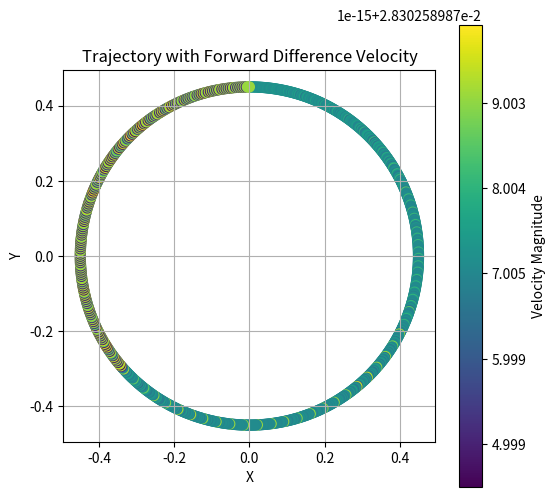
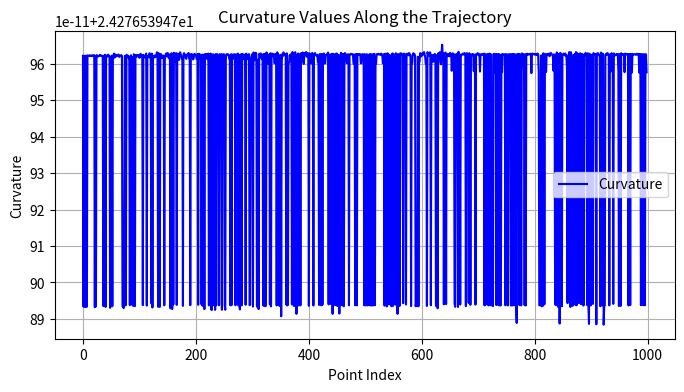
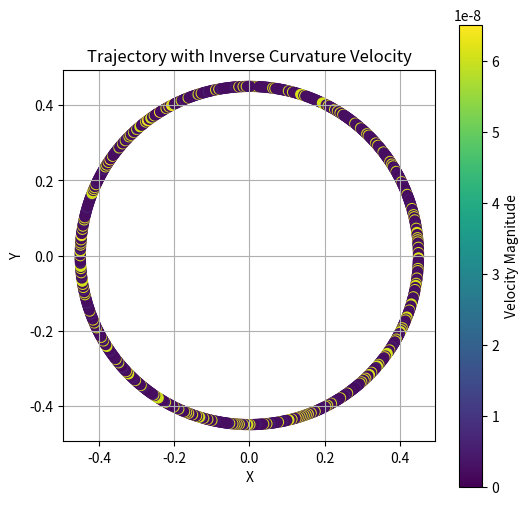

Recreate these plots in Python, in order.
import numpy as np
import matplotlib.pyplot as plt
import pandas as pd

def generate_circle_coordinates(a=.45, num_points=1000):
    theta = np.linspace(0, 2*np.pi, num_points)
    x = a * np.sin(theta)
    y = a * np.cos(theta)
    z = np.zeros_like(x)
    return x, y, z

def generate_velocity_FD(x_points, y_points, dt):
    vx = np.diff(x_points) / dt
    vy = np.diff(y_points) / dt
    vx = np.append(vx, vx[-1])
    vy = np.append(vy, vy[-1])
    
    return vx, vy

def plot_XYV_points(x_points, y_points, vx, vy, title, save_path=None):
    vel = np.sqrt(np.array(vx) ** 2 + np.array(vy) ** 2)

    plt.figure(figsize=(6, 6))
    scatter = plt.scatter(x_points, y_points, c=vel, cmap='viridis', s=50)    
    plt.colorbar(scatter, label='Velocity Magnitude')
    plt.xlabel("X")
    plt.ylabel("Y")
    plt.title(title)
    plt.gca().set_aspect('equal', adjustable='box')
    plt.grid(True)
    if save_path:
        plt.savefig(save_path, format='png', dpi=300, bbox_inches='tight')
    
    plt.show()

def compute_curvature_three_points(x1, y1, x2, y2, x3, y3):
    a = np.sqrt((x2 - x1)**2 + (y2 - y1)**2)
    b = np.sqrt((x3 - x2)**2 + (y3 - y2)**2)
    c = np.sqrt((x3 - x1)**2 + (y3 - y1)**2)

    # Heron's formula
    s = (a + b + c) / 2
    area = np.sqrt(max(s * (s - a) * (s - b) * (s - c), 0))

    # Circumradius of the triangle
    if area < 1e-10 or a < 1e-10 or b < 1e-10 or c < 1e-10:
        return 0.0
        
    R = (a * b * c) / (4 * area + 1e-6)
    curvature = 1 / R 
    return curvature

def generate_velocity_curve(x_points, y_points, dt):
    vx, vy, curvatures = [], [], [0]

    for i in range(1, len(x_points) - 1):
        curvature = compute_curvature_three_points(
            x_points[i - 1], y_points[i - 1],
            x_points[i], y_points[i],
            x_points[i + 1], y_points[i + 1]
        )
        curvatures.append(curvature)

    for idx in range(1, len(curvatures)):
        if curvatures[idx] < 1e-2:
            curvatures[idx] = curvatures[idx - 1]

    for idx in range(2, -1, -1):
        curvatures[idx] = curvatures[idx + 2] 

    curvatures = np.array(curvatures)
    velocities = 1 / (curvatures + 1e-6)
    velocities = (velocities - np.min(velocities)) / (np.max(velocities) - np.min(velocities) + 1e-6) * 0.5

    plt.figure(figsize=(8, 4))
    plt.plot(curvatures, label="Curvature", color="blue")
    plt.title("Curvature Values Along the Trajectory")
    plt.xlabel("Point Index")
    plt.ylabel("Curvature")
    plt.grid(True)
    plt.legend()
    plt.show()

    for i in range(1, len(x_points) - 1):
        vel = velocities[i - 1]
        direction = np.array([
            (x_points[i + 1] - x_points[i - 1]) / (2 * dt),
            (y_points[i + 1] - y_points[i - 1]) / (2 * dt)
        ])
        direction /= np.linalg.norm(direction) + 1e-6

        vx.append(vel * direction[0])
        vy.append(vel * direction[1])

    vx = [vx[0]] + vx + [vx[-1]]
    vy = [vy[0]] + vy + [vy[-1]]
    return vx, vy

def moving_average(data, window_size=10):
    half_window = window_size // 2
    padded_data = np.pad(data, pad_width=half_window, mode='edge')
    smoothed_data = np.convolve(padded_data, np.ones(window_size)/window_size, mode='valid')
    return smoothed_data

def create_ref(x_points, y_points, vx, vy, filename):
    Xref = np.zeros((len(x_points),12))
    Xref[:,0] = x_points
    Xref[:,1] = y_points
    Xref[:,2] = np.zeros((1, len(x_points)))
    Xref[:,3] = vx
    Xref[:,4] = vy

    df = pd.DataFrame({"x": Xref[:,0], "y": Xref[:,1], "z": Xref[:,2], 
                       "u": Xref[:,3], "v": Xref[:,4], "w": Xref[:,5], 
                       "phi": Xref[:,6], "theta": Xref[:,7], "psi": Xref[:,8],
                       "p": Xref[:,9], "q": Xref[:,10], "r": Xref[:,11]})
    df.to_csv(filename, index=False)
    print(f"Coordinates saved to {filename}")

    return Xref

x_norm, y_norm, z_norm = generate_circle_coordinates()

vx_fd, vy_fd = generate_velocity_FD(x_norm, y_norm, 0.1)
plot_XYV_points(x_norm, y_norm, vx_fd, vy_fd, "Trajectory with Forward Difference Velocity", 
                r"C:\Users\<user>\OneDrive\Desktop\F24\ACSI\Project\crazyflie_sketcher\trajectory_generators\output_plots_xref\circle_FD.png")
create_ref(x_norm, y_norm, vx_fd, vy_fd, "circle_FD.csv")

vx_curve, vy_curve = generate_velocity_curve(x_norm, y_norm, 0.1)
plot_XYV_points(x_norm, y_norm, vx_curve, vy_curve, "Trajectory with Inverse Curvature Velocity", 
                r"C:\Users\<user>\OneDrive\Desktop\F24\ACSI\Project\crazyflie_sketcher\trajectory_generators\output_plots_xref\circle_curve.png")
create_ref(x_norm, y_norm, vx_curve, vy_curve, "circle_curve.csv")